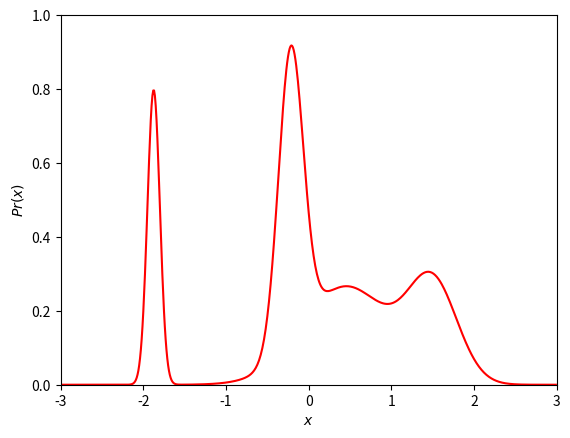
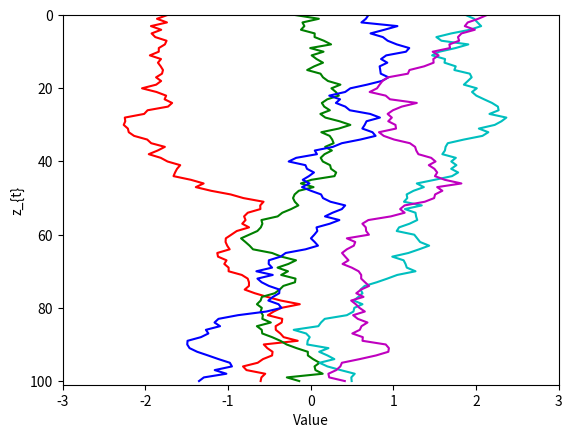
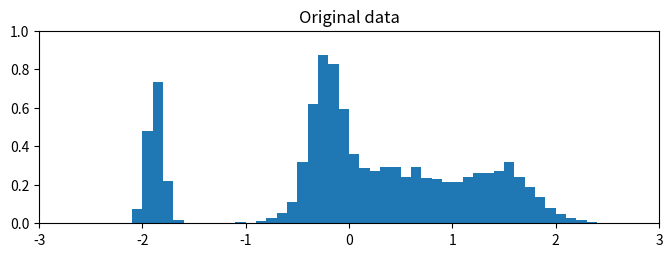
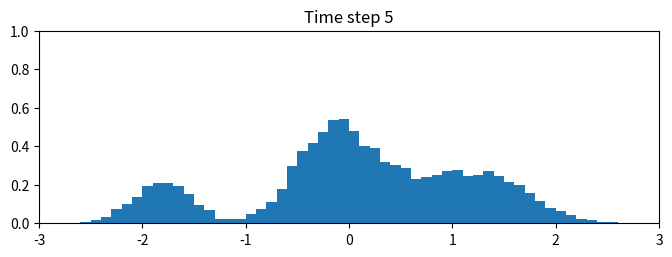
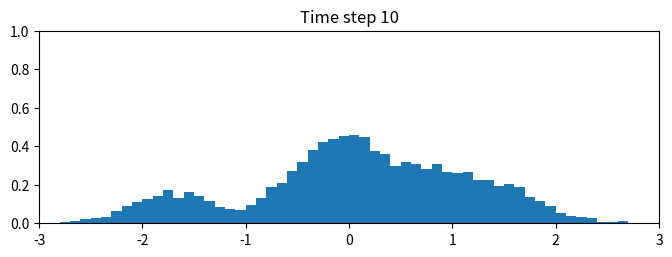
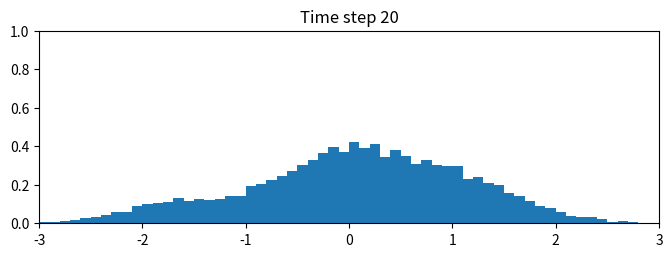
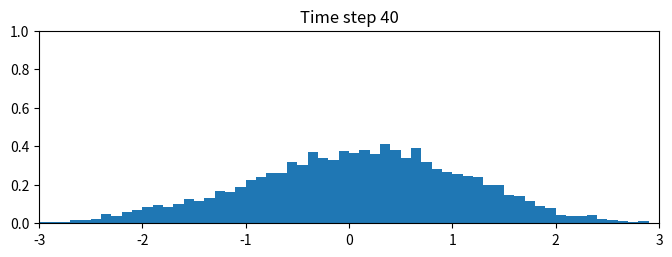
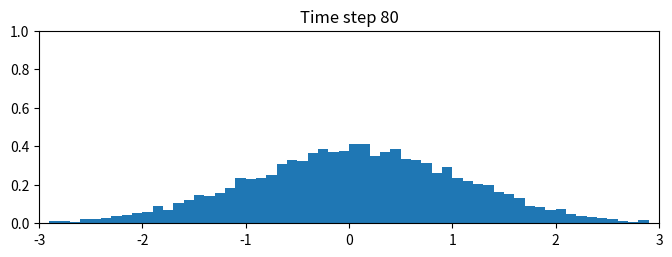
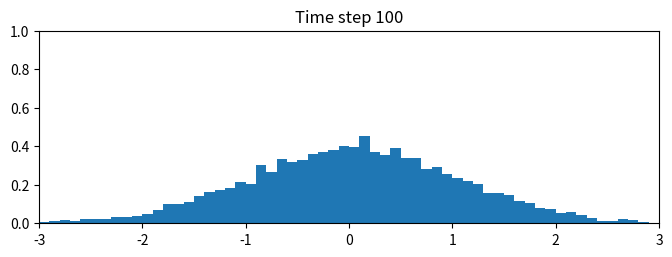
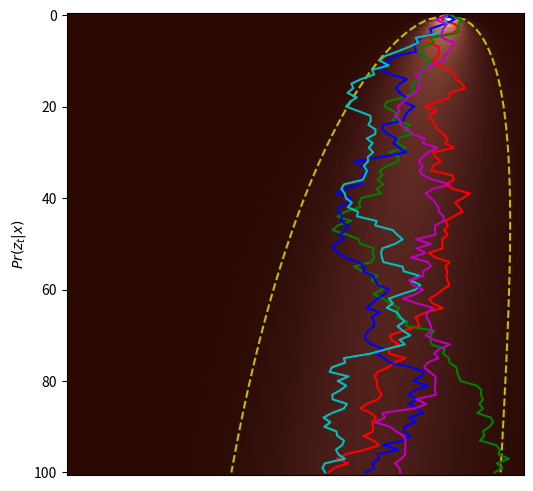
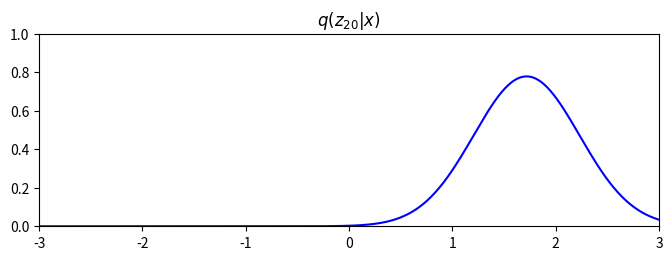
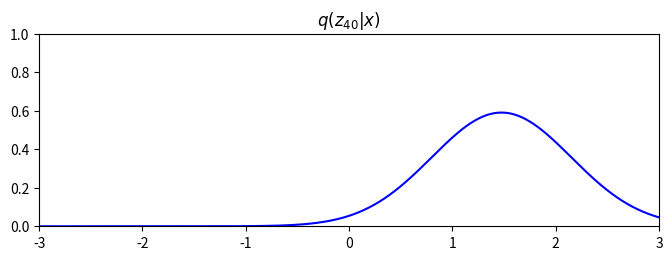
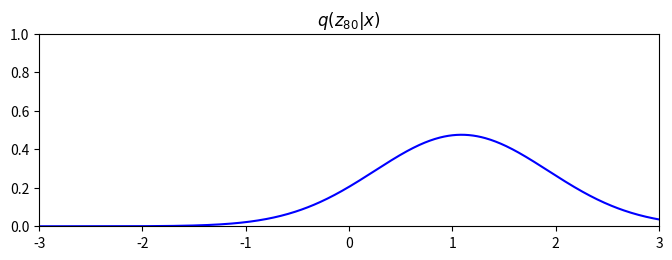
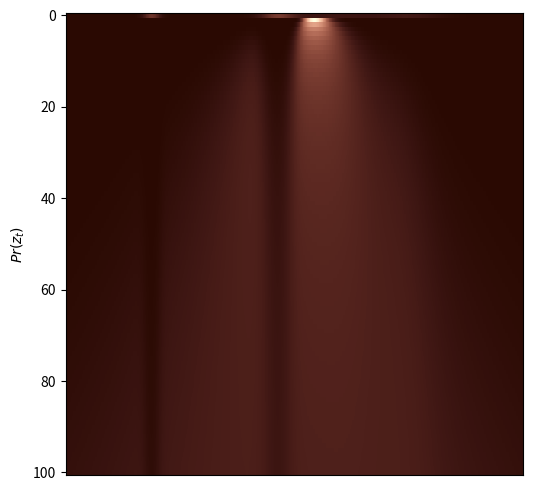
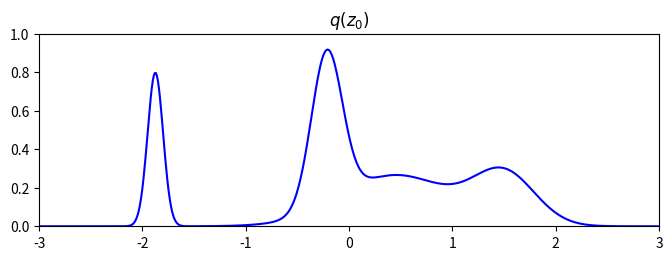
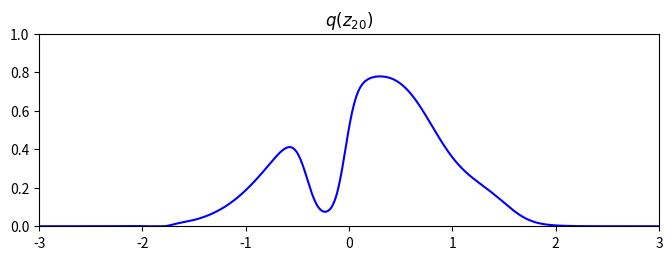

Reproduce these figures in Python, in order.
import numpy as np
import matplotlib.pyplot as plt
from matplotlib.colors import ListedColormap
from operator import itemgetter

my_colormap_vals_hex =('2a0902', '2b0a03', '2c0b04', '2d0c05', '2e0c06', '2f0d07', '300d08', '310e09', '320f0a', '330f0b', '34100b', '35110c', '36110d', '37120e', '38120f', '39130f', '3a1410', '3b1411', '3c1511', '3d1612', '3e1613', '3f1713', '401714', '411814', '421915', '431915', '451a16', '461b16', '471b17', '481c17', '491d18', '4a1d18', '4b1e19', '4c1f19', '4d1f1a', '4e201b', '50211b', '51211c', '52221c', '53231d', '54231d', '55241e', '56251e', '57261f', '58261f', '592720', '5b2821', '5c2821', '5d2922', '5e2a22', '5f2b23', '602b23', '612c24', '622d25', '632e25', '652e26', '662f26', '673027', '683027', '693128', '6a3229', '6b3329', '6c342a', '6d342a', '6f352b', '70362c', '71372c', '72372d', '73382e', '74392e', '753a2f', '763a2f', '773b30', '783c31', '7a3d31', '7b3e32', '7c3e33', '7d3f33', '7e4034', '7f4134', '804235', '814236', '824336', '834437', '854538', '864638', '874739', '88473a', '89483a', '8a493b', '8b4a3c', '8c4b3c', '8d4c3d', '8e4c3e', '8f4d3f', '904e3f', '924f40', '935041', '945141', '955242', '965343', '975343', '985444', '995545', '9a5646', '9b5746', '9c5847', '9d5948', '9e5a49', '9f5a49', 'a05b4a', 'a15c4b', 'a35d4b', 'a45e4c', 'a55f4d', 'a6604e', 'a7614e', 'a8624f', 'a96350', 'aa6451', 'ab6552', 'ac6552', 'ad6653', 'ae6754', 'af6855', 'b06955', 'b16a56', 'b26b57', 'b36c58', 'b46d59', 'b56e59', 'b66f5a', 'b7705b', 'b8715c', 'b9725d', 'ba735d', 'bb745e', 'bc755f', 'bd7660', 'be7761', 'bf7862', 'c07962', 'c17a63', 'c27b64', 'c27c65', 'c37d66', 'c47e67', 'c57f68', 'c68068', 'c78169', 'c8826a', 'c9836b', 'ca846c', 'cb856d', 'cc866e', 'cd876f', 'ce886f', 'ce8970', 'cf8a71', 'd08b72', 'd18c73', 'd28d74', 'd38e75', 'd48f76', 'd59077', 'd59178', 'd69279', 'd7937a', 'd8957b', 'd9967b', 'da977c', 'da987d', 'db997e', 'dc9a7f', 'dd9b80', 'de9c81', 'de9d82', 'df9e83', 'e09f84', 'e1a185', 'e2a286', 'e2a387', 'e3a488', 'e4a589', 'e5a68a', 'e5a78b', 'e6a88c', 'e7aa8d', 'e7ab8e', 'e8ac8f', 'e9ad90', 'eaae91', 'eaaf92', 'ebb093', 'ecb295', 'ecb396', 'edb497', 'eeb598', 'eeb699', 'efb79a', 'efb99b', 'f0ba9c', 'f1bb9d', 'f1bc9e', 'f2bd9f', 'f2bfa1', 'f3c0a2', 'f3c1a3', 'f4c2a4', 'f5c3a5', 'f5c5a6', 'f6c6a7', 'f6c7a8', 'f7c8aa', 'f7c9ab', 'f8cbac', 'f8ccad', 'f8cdae', 'f9ceb0', 'f9d0b1', 'fad1b2', 'fad2b3', 'fbd3b4', 'fbd5b6', 'fbd6b7', 'fcd7b8', 'fcd8b9', 'fcdaba', 'fddbbc', 'fddcbd', 'fddebe', 'fddfbf', 'fee0c1', 'fee1c2', 'fee3c3', 'fee4c5', 'ffe5c6', 'ffe7c7', 'ffe8c9', 'ffe9ca', 'ffebcb', 'ffeccd', 'ffedce', 'ffefcf', 'fff0d1', 'fff2d2', 'fff3d3', 'fff4d5', 'fff6d6', 'fff7d8', 'fff8d9', 'fffada', 'fffbdc', 'fffcdd', 'fffedf', 'ffffe0')
my_colormap_vals_dec = np.array([int(element,base=16) for element in my_colormap_vals_hex])
r = np.floor(my_colormap_vals_dec/(256*256))
g = np.floor((my_colormap_vals_dec - r *256 *256)/256)
b = np.floor(my_colormap_vals_dec - r * 256 *256 - g * 256)
my_colormap_vals = np.vstack((r,g,b)).transpose()/255.0
my_colormap = ListedColormap(my_colormap_vals)

def NormPdf(x, mu, sigma):
    y=np.exp(-0.5*(x-mu)*(x-mu)/(sigma*sigma))/np.sqrt(2*np.pi*sigma*sigma)
    return y

class TrueDataDistribution:
    def __init__(self):
        self.mu=[1.500,-0.216,0.450,-1.875]
        self.sigma=[0.300,0.150,0.525,0.075]
        self.w=[0.20,0.30,0.35,0.15]

    def pdf(self, x):
        y=(self.w[0]*NormPdf(x, self.mu[0], self.sigma[0])+self.w[1]*NormPdf(x, self.mu[1], self.sigma[1])+self.w[2]*NormPdf(x, self.mu[2], self.sigma[2])+self.w[3]*NormPdf(x, self.mu[3], self.sigma[3]))
        return y
    
    def sample(self, n):
        hidden=np.random.choice(4,n,p=self.w)
        epsilon=np.random.normal(size=(n))
        mu_list=list(itemgetter(*hidden)(self.mu))
        sigma_list=list(itemgetter(*hidden)(self.sigma))
        return mu_list+sigma_list*epsilon

true_dist=TrueDataDistribution()
x_vals=np.arange(-3,3,0.01)
pr_x_true=true_dist.pdf(x_vals)
fig, ax=plt.subplots()
ax.plot(x_vals, pr_x_true, 'r-')
ax.set_xlabel('$x$')
ax.set_ylabel('$Pr(x)$')
ax.set_ylim(0,1.0)
ax.set_xlim(-3,3)
plt.show()

def DiffuseOneStep(z_t_minus_1, beta_t):
    epsilon=np.random.normal(size=len(z_t_minus_1))
    z_t=np.sqrt(1-beta_t)*z_t_minus_1+np.sqrt(beta_t)*epsilon
    return z_t

n_sample=10000
np.random.seed(6)
x=true_dist.sample(n_sample)
T=100
beta=0.01511
samples=np.zeros((T+1, n_sample))
samples[0,:]=x
for t in range(T):
    samples[t+1,:]=DiffuseOneStep(samples[t,:], beta)

fig, ax=plt.subplots()
t_vals=np.arange(0,101,1)
ax.plot(samples[:,0], t_vals, 'r-')
ax.plot(samples[:,1], t_vals, 'g-')
ax.plot(samples[:,2], t_vals, 'b-')
ax.plot(samples[:,3], t_vals, 'c-')
ax.plot(samples[:,4], t_vals, 'm-')
ax.set_xlim([-3,3])
ax.set_ylim([101,0])
ax.set_xlabel('Value')
ax.set_ylabel('z_{t}')
plt.show()

def DrawHist(z_t, title=''):
    fig, ax=plt.subplots()
    fig.set_size_inches(8,2.5)
    plt.hist(z_t, bins=np.arange(-3,3,0.1), density=True)
    ax.set_xlim([-3,3])
    ax.set_ylim([0,1.0])
    ax.set_title(title)
    plt.show()

DrawHist(samples[0,:], 'Original data')
DrawHist(samples[5,:], 'Time step 5')
DrawHist(samples[10,:], 'Time step 10')
DrawHist(samples[20,:], 'Time step 20')
DrawHist(samples[40,:], 'Time step 40')
DrawHist(samples[80,:], 'Time step 80')
DrawHist(samples[100,:], 'Time step 100')

def DiffusionKernel(x, t, beta):
    dk_mean=np.sqrt((1-beta)**t)*x
    dk_std=np.sqrt(1-(1-beta)**t)
    return dk_mean, dk_std

def DrawProbDist(x_plot_vals, prob_dist, title=''):
    fig, ax=plt.subplots()
    fig.set_size_inches(8,2.5)
    ax.plot(x_plot_vals, prob_dist, 'b-')
    ax.set_xlim([-3,3])
    ax.set_ylim([0,1.0])
    ax.set_title(title)
    plt.show()

def ComputeAndPlotDiffusionKernel(x, T, beta, my_colormap):
    x_plot_vals=np.arange(-3,3,0.01)
    diffusion_kernels=np.zeros((T+1, len(x_plot_vals)))
    dk_mean_all=np.ones((T+1,1))*x
    dk_std_all=np.zeros((T+1,1))
    for t in range(T):
        dk_mean_all[t+1], dk_std_all[t+1]=DiffusionKernel(x, t+1, beta)
        diffusion_kernels[t+1,:]=NormPdf(x_plot_vals, dk_mean_all[t+1], dk_std_all[t+1])
    samples=np.ones((T+1, 5))
    samples[0,:]=x
    for t in range(T):
        samples[t+1,:]=DiffuseOneStep(samples[t,:], beta)
    fig, ax = plt.subplots()
    fig.set_size_inches(6,6)

    # Plot the image containing all the kernels
    plt.imshow(diffusion_kernels, cmap=my_colormap, interpolation='nearest')

    # Plot +/- 2 standard deviations
    ax.plot((dk_mean_all -2 * dk_std_all)/0.01 + len(x_plot_vals)/2, np.arange(0,101,1),'y--')
    ax.plot((dk_mean_all +2 * dk_std_all)/0.01 + len(x_plot_vals)/2, np.arange(0,101,1),'y--')

    # Plot a few trajectories
    ax.plot(samples[:,0]/0.01 + + len(x_plot_vals)/2, np.arange(0,101,1), 'r-')
    ax.plot(samples[:,1]/0.01 + + len(x_plot_vals)/2, np.arange(0,101,1), 'g-')
    ax.plot(samples[:,2]/0.01 + + len(x_plot_vals)/2, np.arange(0,101,1), 'b-')
    ax.plot(samples[:,3]/0.01 + + len(x_plot_vals)/2, np.arange(0,101,1), 'c-')
    ax.plot(samples[:,4]/0.01 + + len(x_plot_vals)/2, np.arange(0,101,1), 'm-')

    # Tidy up and plot
    ax.set_ylabel("$Pr(z_{t}|x)$")
    ax.get_xaxis().set_visible(False)
    ax.set_xlim([0,601])
    ax.set_aspect(601/T)
    plt.show()


    DrawProbDist(x_plot_vals, diffusion_kernels[20,:],'$q(z_{20}|x)$')
    DrawProbDist(x_plot_vals, diffusion_kernels[40,:],'$q(z_{40}|x)$')
    DrawProbDist(x_plot_vals, diffusion_kernels[80,:],'$q(z_{80}|x)$')

x=2
ComputeAndPlotDiffusionKernel(x, T, beta, my_colormap)

def DiffusionMarginal(x_plot_vals, pr_x_true, t, beta):
    if t==0:
        return pr_x_true
    marginal_at_time_t=np.zeros_like(pr_x_true)
    mean_t, var_t=DiffusionKernel(x_plot_vals, t, beta)
    pdf_t=true_dist.pdf(x_plot_vals)
    x=NormPdf(pdf_t, mean_t, var_t)
    marginal_at_time_t+=x
    return marginal_at_time_t

x_plot_vals=np.arange(-3,3,0.01)
marginal_distributions=np.zeros((T+1, len(x_plot_vals)))
for t in range(T+1):
    marginal_distributions[t,:]=DiffusionMarginal(x_plot_vals, pr_x_true, t, beta)
fig, ax=plt.subplots()
fig.set_size_inches(6,6)
plt.imshow(marginal_distributions, cmap=my_colormap, interpolation='nearest')
ax.set_ylabel("$Pr(z_{t})$")
ax.get_xaxis().set_visible(False)
ax.set_xlim([0,601])
ax.set_aspect(601/T)
plt.show()

DrawProbDist(x_plot_vals, marginal_distributions[0,:],'$q(z_{0})$')
DrawProbDist(x_plot_vals, marginal_distributions[20,:],'$q(z_{20})$')
DrawProbDist(x_plot_vals, marginal_distributions[60,:],'$q(z_{60})$')
